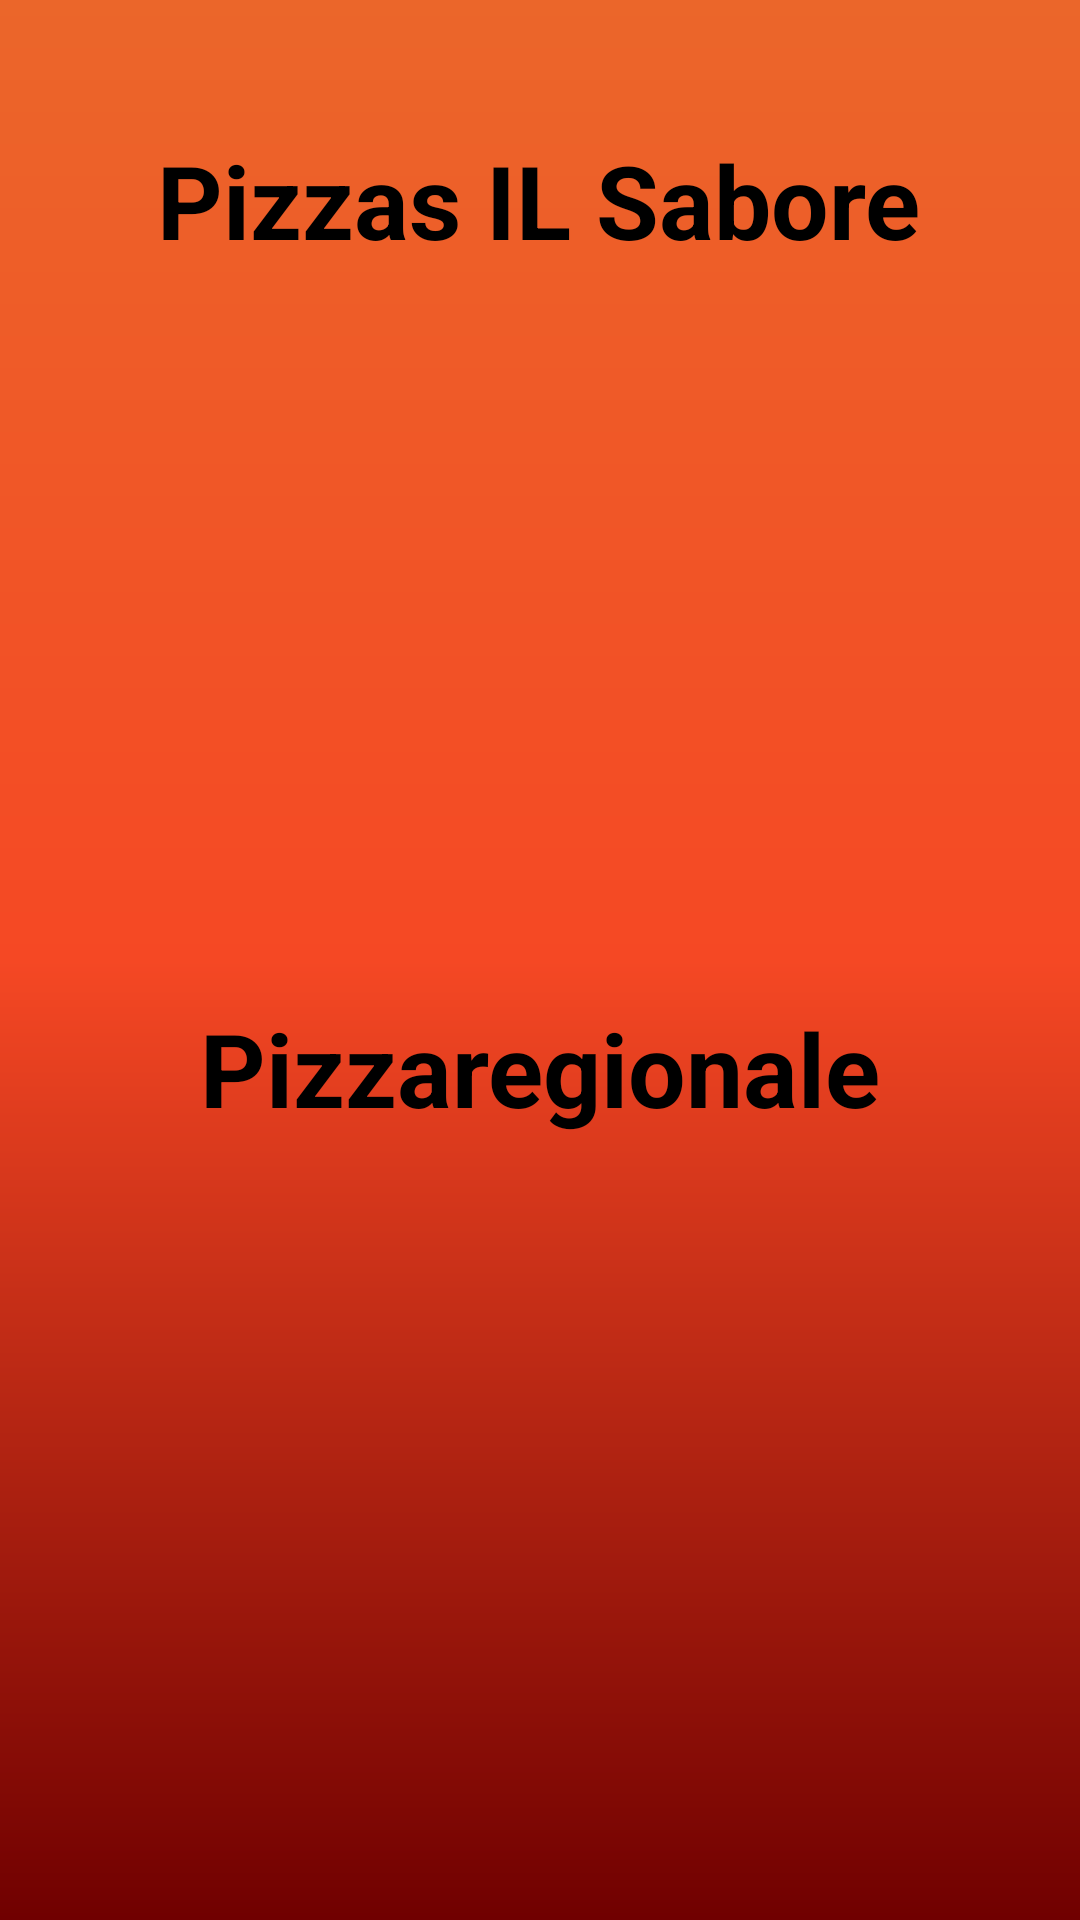

Write the Android layout XML for this screen, with the resource values it uses.
<!-- AndroidManifest.xml: application theme Theme.ProyectoSantoTomas -->
<!-- res/layout/fragment_2.xml -->
<?xml version="1.0" encoding="utf-8"?>
<FrameLayout xmlns:android="http://schemas.android.com/apk/res/android"
    xmlns:app="http://schemas.android.com/apk/res-auto"
    xmlns:tools="http://schemas.android.com/tools"
    android:layout_width="match_parent"
    android:layout_height="match_parent"
    tools:context=".Fragment2"
    android:background="@drawable/fragment_color">

    <androidx.constraintlayout.widget.ConstraintLayout
        android:layout_width="match_parent"
        android:layout_height="match_parent">

        <TextView
            android:id="@+id/textView6"
            android:layout_width="wrap_content"
            android:layout_height="wrap_content"
            android:layout_marginTop="44dp"
            android:text="Pizzas IL Sabore"
            android:textColor="@color/black"
            android:textSize="34sp"
            android:textStyle="bold"
            app:layout_constraintEnd_toEndOf="parent"
            app:layout_constraintHorizontal_bias="0.496"
            app:layout_constraintStart_toStartOf="parent"
            app:layout_constraintTop_toTopOf="parent" />

        <ImageView
            android:id="@+id/imageView2"
            android:layout_width="343dp"
            android:layout_height="196dp"
            android:layout_marginTop="20dp"
            android:src="@mipmap/pizzafondo3"
            app:layout_constraintEnd_toEndOf="parent"
            app:layout_constraintStart_toStartOf="parent"
            app:layout_constraintTop_toBottomOf="@+id/textView6" />

        <TextView
            android:id="@+id/textView7"
            android:layout_width="wrap_content"
            android:layout_height="wrap_content"
            android:layout_marginTop="28dp"
            android:text="Pizzaregionale"
            android:textColor="@color/black"
            android:textSize="34sp"
            android:textStyle="bold"
            app:layout_constraintEnd_toEndOf="parent"
            app:layout_constraintStart_toStartOf="parent"
            app:layout_constraintTop_toBottomOf="@+id/imageView2" />

        <ImageView
            android:id="@+id/imageView4"
            android:layout_width="284dp"
            android:layout_height="292dp"
            android:src="@mipmap/pizzafondo4"
            app:layout_constraintBottom_toBottomOf="parent"
            app:layout_constraintEnd_toEndOf="parent"
            app:layout_constraintHorizontal_bias="0.496"
            app:layout_constraintStart_toStartOf="parent"
            app:layout_constraintTop_toBottomOf="@+id/textView7"
            app:layout_constraintVertical_bias="0.159" />
    </androidx.constraintlayout.widget.ConstraintLayout>
</FrameLayout>
<!-- resources referenced by this layout -->
<resources>
  <color name="black">#FF000000</color>
  <!-- drawable fragment_color (drawable) -->
  <?xml version="1.0" encoding="utf-8"?>
  <shape xmlns:android="http://schemas.android.com/apk/res/android">
  
      <gradient
          android:angle="90"
          android:startColor="#700000"
          android:centerColor="#F54824"
          android:endColor="#EB662A"
          />
  </shape>
  <style name="Theme.ProyectoSantoTomas" parent="Theme.MaterialComponents.NoActionBar">
          
          <item name="colorPrimary">@color/purple_500</item>
          <item name="colorPrimaryVariant">@color/purple_700</item>
          <item name="colorOnPrimary">@color/white</item>
          
          <item name="colorSecondary">@color/teal_200</item>
          <item name="colorSecondaryVariant">@color/teal_700</item>
          <item name="colorOnSecondary">@color/black</item>
          
          <item name="android:statusBarColor" tools:targetApi="l">?attr/colorPrimaryVariant</item>
          
      </style>
  <color name="purple_500">#FF6200EE</color>
  <color name="purple_700">#FF3700B3</color>
  <color name="white">#FFFFFFFF</color>
  <color name="teal_200">#FF03DAC5</color>
  <color name="teal_700">#FF018786</color>
</resources>
